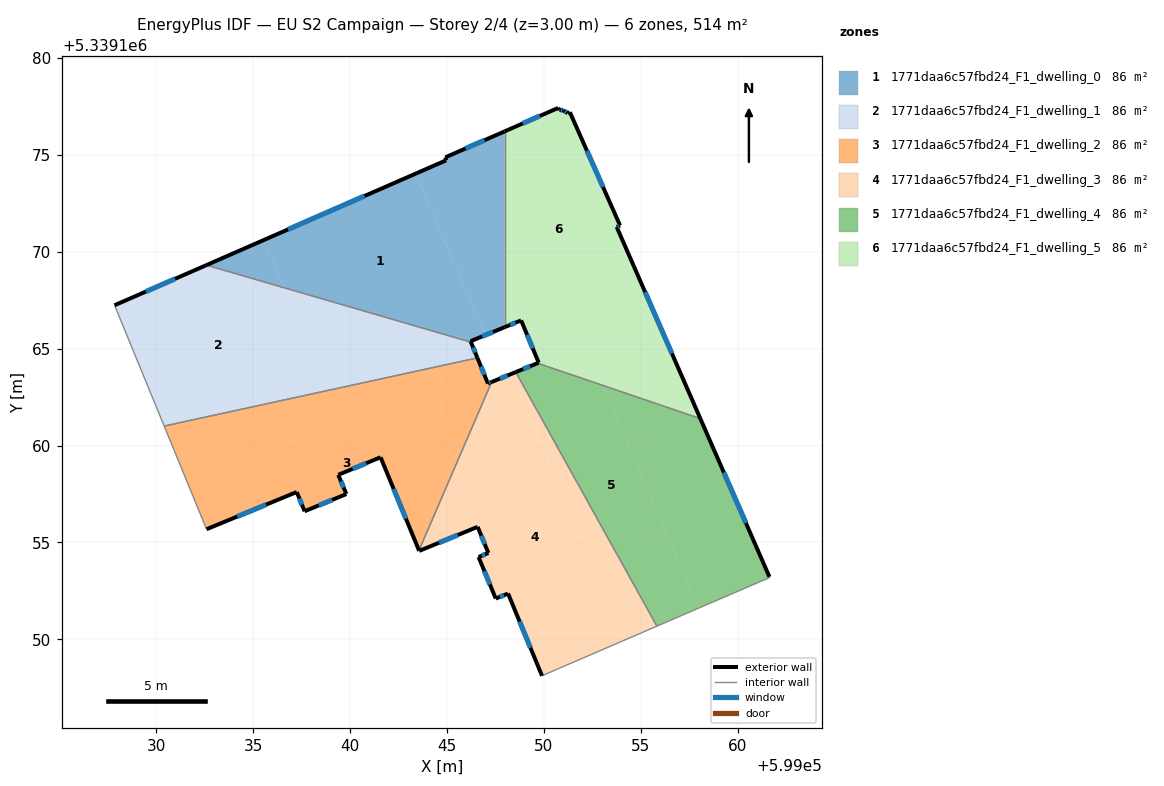
=== STOREY PLAN SPEC (per zone: floor XY polygon, exterior-wall plan segments, windows/doors) ===
zone 1: 1771daa6c57fbd24_F1_dwelling_0  (85.7 m²)
  floor: (599043.38, 5339174.04) (599046.98, 5339165.70) (599046.22, 5339165.39) (599046.24, 5339165.34) (599036.61, 5339168.14) (599035.55, 5339170.61)
  floor: (599047.97, 5339176.22) (599047.97, 5339166.11) (599046.98, 5339165.70) (599043.38, 5339174.04) (599044.96, 5339174.73) (599044.92, 5339174.88)
  floor: (599035.55, 5339170.61) (599036.61, 5339168.14) (599032.58, 5339169.32)
  exterior wall: (599047.97, 5339176.22) – (599044.92, 5339174.88)  [3.3 m]
    window: (599046.93, 5339175.76) – (599045.96, 5339175.33)  [1.0 m²]
  exterior wall: (599046.22, 5339165.39) – (599047.97, 5339166.11)  [1.9 m]
    window: (599046.82, 5339165.63) – (599047.38, 5339165.86)  [0.6 m²]
  exterior wall: (599046.24, 5339165.34) – (599046.22, 5339165.39)  [0.1 m]
  exterior wall: (599044.96, 5339174.73) – (599032.58, 5339169.32)  [13.5 m]
    window: (599040.75, 5339172.88) – (599036.79, 5339171.16)  [4.1 m²]
  exterior wall: (599044.92, 5339174.88) – (599044.96, 5339174.73)  [0.2 m]
  interior walls: 2
zone 2: 1771daa6c57fbd24_F1_dwelling_1  (85.7 m²)
  floor: (599036.61, 5339168.14) (599038.89, 5339162.85) (599030.40, 5339161.01) (599027.84, 5339167.24) (599032.58, 5339169.32)
  floor: (599046.24, 5339165.34) (599046.57, 5339164.53) (599038.89, 5339162.85) (599036.61, 5339168.14)
  exterior wall: (599046.57, 5339164.53) – (599046.24, 5339165.34)  [0.9 m]
    window: (599046.46, 5339164.80) – (599046.35, 5339165.06)  [0.3 m²]
  exterior wall: (599032.58, 5339169.32) – (599027.84, 5339167.24)  [5.2 m]
    window: (599030.97, 5339168.61) – (599029.45, 5339167.95)  [1.6 m²]
  interior walls: 3
zone 3: 1771daa6c57fbd24_F1_dwelling_2  (85.7 m²)
  floor: (599044.09, 5339163.30) (599045.70, 5339159.56) (599043.56, 5339154.59) (599041.57, 5339159.40) (599039.39, 5339158.49) (599039.81, 5339157.50) (599037.65, 5339156.61) (599037.24, 5339157.60) (599032.59, 5339155.68) (599031.66, 5339157.94)
  floor: (599038.89, 5339162.85) (599039.55, 5339161.34) (599031.66, 5339157.94) (599030.40, 5339161.01)
  floor: (599046.62, 5339164.39) (599047.11, 5339163.20) (599047.31, 5339163.28) (599045.70, 5339159.56) (599044.09, 5339163.30)
  floor: (599046.57, 5339164.53) (599046.62, 5339164.39) (599039.55, 5339161.34) (599038.89, 5339162.85)
  exterior wall: (599039.81, 5339157.50) – (599039.39, 5339158.49)  [1.1 m]
    window: (599039.66, 5339157.83) – (599039.53, 5339158.15)  [0.3 m²]
  exterior wall: (599037.65, 5339156.61) – (599039.81, 5339157.50)  [2.3 m]
    window: (599038.38, 5339156.91) – (599039.07, 5339157.19)  [0.7 m²]
  exterior wall: (599037.24, 5339157.60) – (599037.65, 5339156.61)  [1.1 m]
    window: (599037.38, 5339157.26) – (599037.51, 5339156.95)  [0.3 m²]
  exterior wall: (599032.59, 5339155.68) – (599037.24, 5339157.60)  [5.0 m]
    window: (599034.17, 5339156.33) – (599035.66, 5339156.95)  [1.5 m²]
  exterior wall: (599047.11, 5339163.20) – (599046.57, 5339164.53)  [1.4 m]
    window: (599046.93, 5339163.65) – (599046.76, 5339164.08)  [0.4 m²]
  exterior wall: (599047.31, 5339163.28) – (599047.11, 5339163.20)  [0.2 m]
    window: (599047.24, 5339163.25) – (599047.18, 5339163.23)  [0.1 m²]
  exterior wall: (599041.57, 5339159.40) – (599043.56, 5339154.59)  [5.2 m]
    window: (599042.25, 5339157.76) – (599042.88, 5339156.22)  [1.6 m²]
  exterior wall: (599039.39, 5339158.49) – (599041.57, 5339159.40)  [2.4 m]
    window: (599040.13, 5339158.80) – (599040.83, 5339159.09)  [0.7 m²]
  interior walls: 3
zone 4: 1771daa6c57fbd24_F1_dwelling_3  (85.7 m²)
  floor: (599048.33, 5339163.70) (599054.25, 5339149.99) (599049.91, 5339148.12) (599048.15, 5339152.36) (599047.52, 5339152.10) (599046.63, 5339154.25) (599047.14, 5339154.46) (599046.58, 5339155.80) (599047.21, 5339156.06) (599045.70, 5339159.56) (599047.31, 5339163.28)
  floor: (599045.70, 5339159.56) (599047.21, 5339156.06) (599043.57, 5339154.56) (599043.56, 5339154.59)
  floor: (599048.55, 5339163.79) (599055.84, 5339150.68) (599054.25, 5339149.99) (599048.33, 5339163.70)
  exterior wall: (599048.15, 5339152.36) – (599049.91, 5339148.11)  [4.6 m]
    window: (599048.75, 5339150.92) – (599049.31, 5339149.56)  [1.4 m²]
  exterior wall: (599047.52, 5339152.10) – (599048.15, 5339152.36)  [0.7 m]
    window: (599047.73, 5339152.19) – (599047.94, 5339152.27)  [0.2 m²]
  exterior wall: (599046.63, 5339154.25) – (599047.52, 5339152.10)  [2.3 m]
    window: (599046.93, 5339153.52) – (599047.22, 5339152.83)  [0.7 m²]
  exterior wall: (599047.14, 5339154.46) – (599046.63, 5339154.25)  [0.5 m]
    window: (599046.96, 5339154.38) – (599046.80, 5339154.32)  [0.2 m²]
  exterior wall: (599046.58, 5339155.80) – (599047.14, 5339154.46)  [1.5 m]
    window: (599046.77, 5339155.35) – (599046.95, 5339154.91)  [0.4 m²]
  exterior wall: (599043.57, 5339154.56) – (599046.58, 5339155.80)  [3.3 m]
    window: (599044.59, 5339154.98) – (599045.56, 5339155.38)  [1.0 m²]
  exterior wall: (599043.56, 5339154.59) – (599043.57, 5339154.56)  [0.0 m]
  exterior wall: (599048.55, 5339163.79) – (599047.31, 5339163.28)  [1.3 m]
    window: (599048.13, 5339163.62) – (599047.73, 5339163.45)  [0.4 m²]
  interior walls: 4
zone 5: 1771daa6c57fbd24_F1_dwelling_4  (85.7 m²)
  floor: (599058.08, 5339161.39) (599061.65, 5339153.22) (599061.64, 5339153.18) (599058.00, 5339151.61) (599053.04, 5339163.11)
  floor: (599053.04, 5339163.11) (599058.00, 5339151.61) (599055.84, 5339150.68) (599048.55, 5339163.79) (599049.68, 5339164.25)
  exterior wall: (599049.68, 5339164.25) – (599048.55, 5339163.79)  [1.2 m]
    window: (599049.29, 5339164.10) – (599048.93, 5339163.95)  [0.4 m²]
  exterior wall: (599061.65, 5339153.22) – (599058.08, 5339161.39)  [8.9 m]
    window: (599060.43, 5339156.00) – (599059.29, 5339158.61)  [2.7 m²]
  interior walls: 4
zone 6: 1771daa6c57fbd24_F1_dwelling_5  (85.7 m²)
  floor: (599051.34, 5339177.21) (599053.94, 5339171.36) (599053.76, 5339171.29) (599055.16, 5339168.08) (599049.22, 5339165.51) (599048.83, 5339166.46) (599047.97, 5339166.11) (599047.97, 5339176.22) (599050.74, 5339177.43) (599050.81, 5339177.33) (599051.02, 5339177.30) (599051.23, 5339177.16)
  floor: (599055.16, 5339168.08) (599058.08, 5339161.39) (599053.04, 5339163.11) (599051.56, 5339166.52)
  floor: (599051.56, 5339166.52) (599053.04, 5339163.11) (599049.68, 5339164.25) (599049.74, 5339164.28) (599049.22, 5339165.51)
  exterior wall: (599053.94, 5339171.36) – (599051.34, 5339177.21)  [6.4 m]
    window: (599053.05, 5339173.35) – (599052.23, 5339175.22)  [2.0 m²]
  exterior wall: (599053.76, 5339171.29) – (599053.94, 5339171.36)  [0.2 m]
    window: (599053.82, 5339171.31) – (599053.88, 5339171.33)  [0.1 m²]
  exterior wall: (599058.08, 5339161.39) – (599053.76, 5339171.29)  [10.8 m]
    window: (599056.61, 5339164.76) – (599055.23, 5339167.92)  [3.3 m²]
  exterior wall: (599049.74, 5339164.28) – (599049.68, 5339164.25)  [0.1 m]
  exterior wall: (599048.83, 5339166.46) – (599049.74, 5339164.28)  [2.4 m]
    window: (599049.14, 5339165.72) – (599049.43, 5339165.02)  [0.7 m²]
  exterior wall: (599047.97, 5339166.11) – (599048.83, 5339166.46)  [0.9 m]
    window: (599048.27, 5339166.23) – (599048.54, 5339166.34)  [0.3 m²]
  exterior wall: (599050.74, 5339177.43) – (599047.97, 5339176.22)  [3.0 m]
    window: (599049.80, 5339177.02) – (599048.91, 5339176.63)  [0.9 m²]
  exterior wall: (599050.81, 5339177.33) – (599050.74, 5339177.43)  [0.1 m]
  exterior wall: (599051.02, 5339177.30) – (599050.81, 5339177.33)  [0.2 m]
    window: (599050.95, 5339177.31) – (599050.88, 5339177.32)  [0.1 m²]
  exterior wall: (599051.23, 5339177.16) – (599051.02, 5339177.30)  [0.3 m]
    window: (599051.16, 5339177.20) – (599051.09, 5339177.25)  [0.1 m²]
  exterior wall: (599051.34, 5339177.21) – (599051.23, 5339177.16)  [0.1 m]
  interior walls: 2

=== DERIVED (storey summary) ===
Building: EU S2 Campaign
Storey: 2 of 4  (floor level z = 3.00 m)
Storey gross floor area: 514.0 m²
Zones on this storey: 6
  - 1771daa6c57fbd24_F1_dwelling_0: floor 85.7 m²; exterior wall 19.0 m (56.9 m²); 3 window(s) 5.7 m²; WWR 10.1%
  - 1771daa6c57fbd24_F1_dwelling_1: floor 85.7 m²; exterior wall 6.1 m (18.2 m²); 2 window(s) 1.9 m²; WWR 10.2%
  - 1771daa6c57fbd24_F1_dwelling_2: floor 85.7 m²; exterior wall 18.7 m (56.2 m²); 8 window(s) 5.7 m²; WWR 10.2%
  - 1771daa6c57fbd24_F1_dwelling_3: floor 85.7 m²; exterior wall 14.2 m (42.7 m²); 7 window(s) 4.4 m²; WWR 10.2%
  - 1771daa6c57fbd24_F1_dwelling_4: floor 85.7 m²; exterior wall 10.1 m (30.4 m²); 2 window(s) 3.1 m²; WWR 10.2%
  - 1771daa6c57fbd24_F1_dwelling_5: floor 85.7 m²; exterior wall 24.5 m (73.4 m²); 8 window(s) 7.4 m²; WWR 10.1%
Zone adjacency (shared interzone walls):
  - 1771daa6c57fbd24_F1_dwelling_0 ↔ 1771daa6c57fbd24_F1_dwelling_1
  - 1771daa6c57fbd24_F1_dwelling_0 ↔ 1771daa6c57fbd24_F1_dwelling_5
  - 1771daa6c57fbd24_F1_dwelling_1 ↔ 1771daa6c57fbd24_F1_dwelling_2
  - 1771daa6c57fbd24_F1_dwelling_2 ↔ 1771daa6c57fbd24_F1_dwelling_3
  - 1771daa6c57fbd24_F1_dwelling_3 ↔ 1771daa6c57fbd24_F1_dwelling_4
  - 1771daa6c57fbd24_F1_dwelling_4 ↔ 1771daa6c57fbd24_F1_dwelling_5